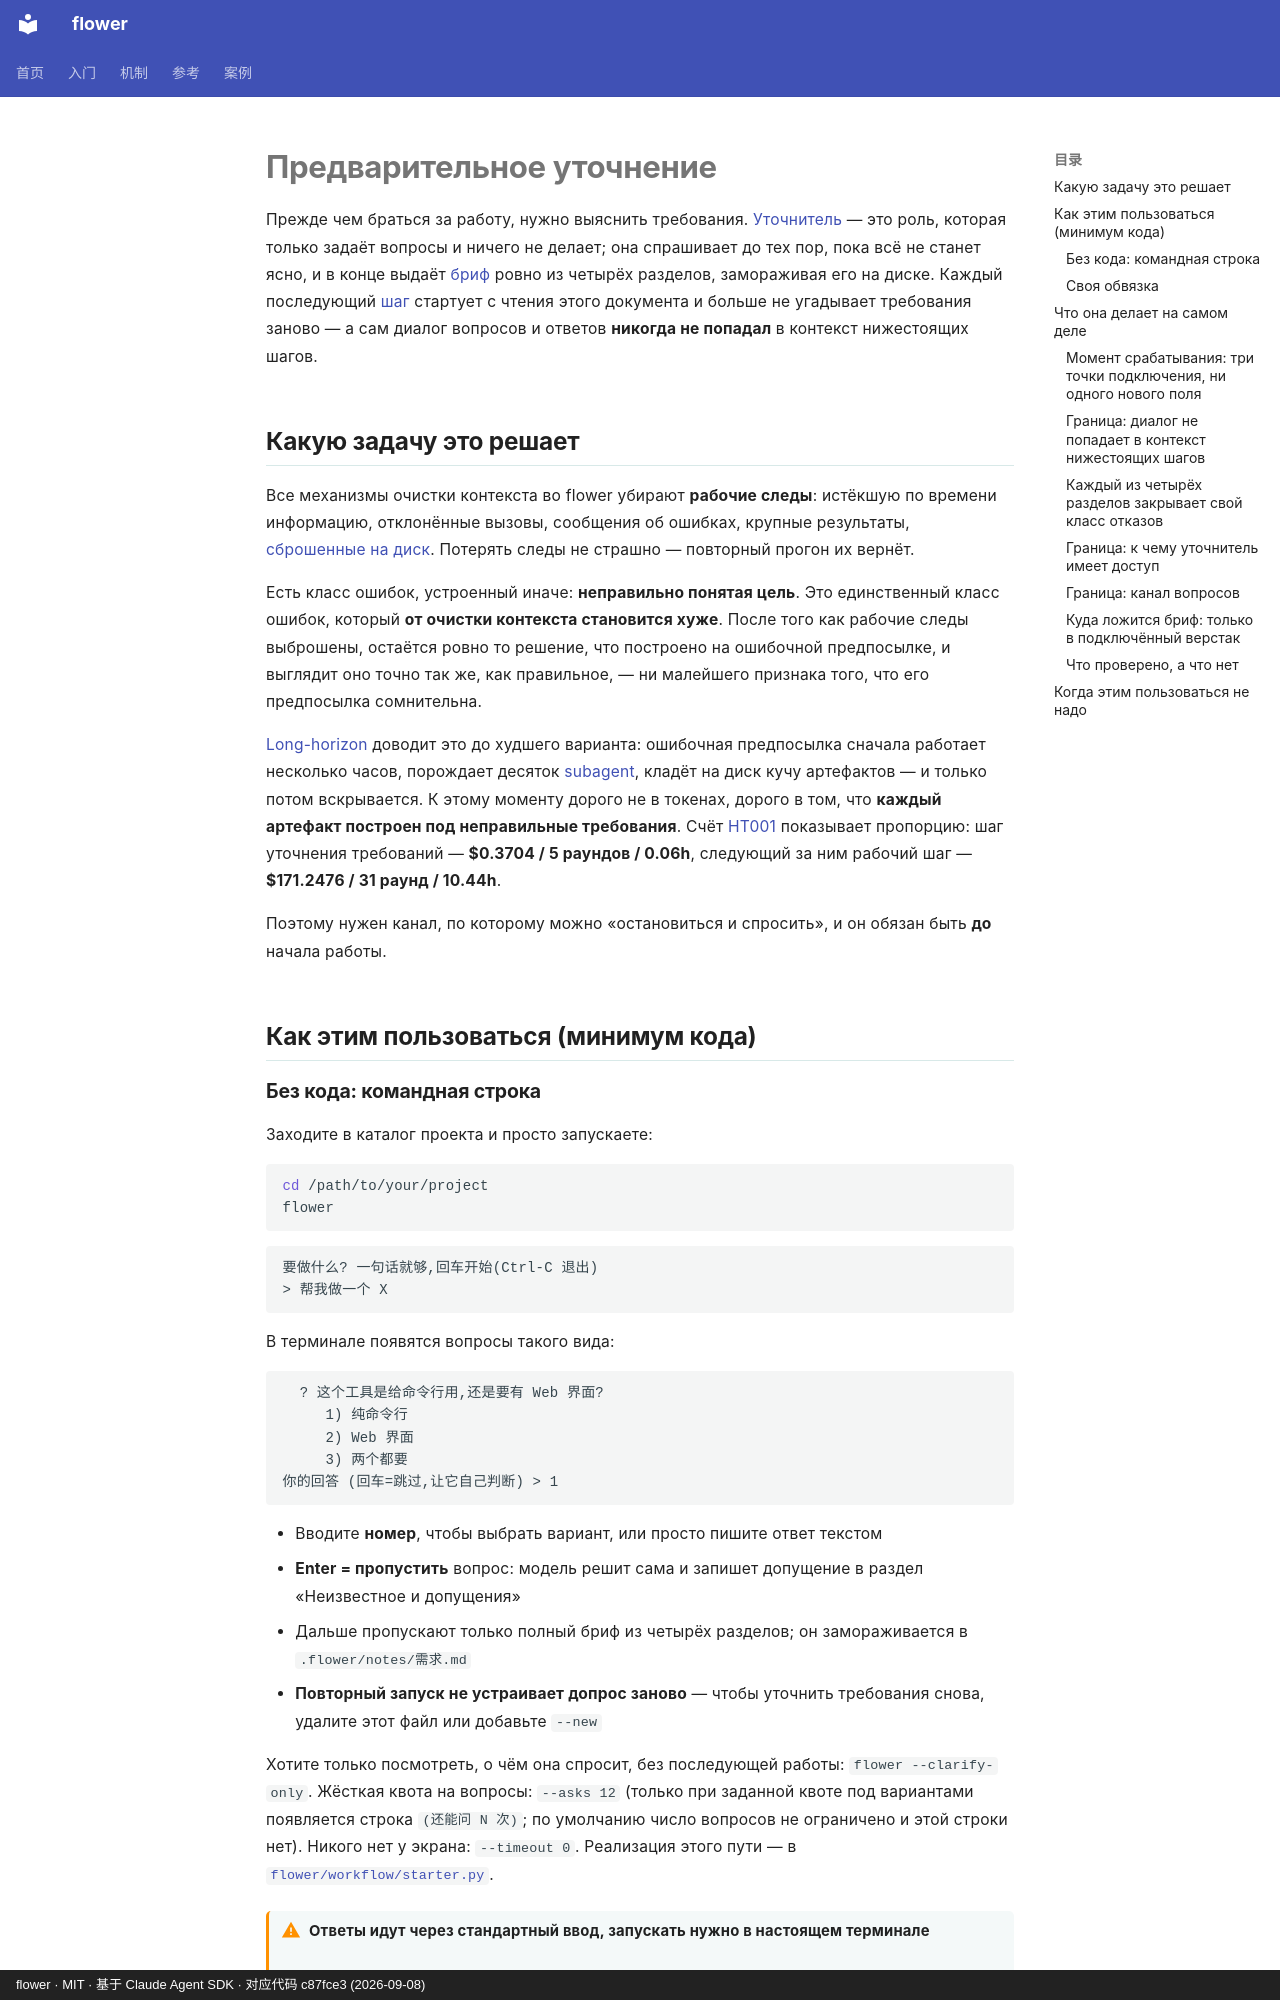

repository: ChenyuHeee/flower · page: ru/guide/clarify/index.html · generator: mkdocs · copyright: flower · MIT · 基于 Claude Agent SDK · 对应代码 c87fce3 (2026-09-08)

# Предварительное уточнение

Прежде чем браться за работу, нужно выяснить требования. [Уточнитель](../reference/glossary.md#确认者) — это роль, которая только задаёт вопросы и ничего не делает; она спрашивает до тех пор, пока всё не станет ясно, и в конце выдаёт [бриф](../reference/glossary.md#需求确认书) ровно из четырёх разделов, замораживая его на диске. Каждый последующий [шаг](../reference/glossary.md#步骤) стартует с чтения этого документа и больше не угадывает требования заново — а сам диалог вопросов и ответов **никогда не попадал** в контекст нижестоящих шагов.

## Какую задачу это решает {#解决什么问题}

Все механизмы очистки контекста во flower убирают **рабочие следы**: истёкшую по времени информацию, отклонённые вызовы, сообщения об ошибках, крупные результаты, [сброшенные на диск](../reference/glossary.md#落盘). Потерять следы не страшно — повторный прогон их вернёт.

Есть класс ошибок, устроенный иначе: **неправильно понятая цель**. Это единственный класс ошибок, который **от очистки контекста становится хуже**. После того как рабочие следы выброшены, остаётся ровно то решение, что построено на ошибочной предпосылке, и выглядит оно точно так же, как правильное, — ни малейшего признака того, что его предпосылка сомнительна.

[Long-horizon](../reference/glossary.md#长程) доводит это до худшего варианта: ошибочная предпосылка сначала работает несколько часов, порождает десяток [subagent](../reference/glossary.md#subagent), кладёт на диск кучу артефактов — и только потом вскрывается. К этому моменту дорого не в токенах, дорого в том, что **каждый артефакт построен под неправильные требования**. Счёт [HT001](../cases/ht001.md) показывает пропорцию: шаг уточнения требований — **$0.3704 / 5 раундов / 0.06h**, следующий за ним рабочий шаг — **$171.2476 / 31 раунд / 10.44h**.

Поэтому нужен канал, по которому можно «остановиться и спросить», и он обязан быть **до** начала работы.

## Как этим пользоваться (минимум кода) {#怎么用最小代码}

### Без кода: командная строка {#零代码命令行}

Заходите в каталог проекта и просто запускаете:

```bash
cd /path/to/your/project
flower
```

```text
要做什么? 一句话就够,回车开始(Ctrl-C 退出)
> 帮我做一个 X
```

В терминале появятся вопросы такого вида:

```text
  ? 这个工具是给命令行用,还是要有 Web 界面?
     1) 纯命令行
     2) Web 界面
     3) 两个都要
你的回答 (回车=跳过,让它自己判断) > 1
```

- Вводите **номер**, чтобы выбрать вариант, или просто пишите ответ текстом
- **Enter = пропустить** вопрос: модель решит сама и запишет допущение в раздел «Неизвестное и допущения»
- Дальше пропускают только полный бриф из четырёх разделов; он замораживается в `.flower/notes/需求.md`
- **Повторный запуск не устраивает допрос заново** — чтобы уточнить требования снова, удалите этот файл или добавьте `--new`

Хотите только посмотреть, о чём она спросит, без последующей работы: `flower --clarify-only`. Жёсткая квота на вопросы: `--asks 12` (только при заданной квоте под вариантами появляется строка `(还能问 N 次)`; по умолчанию число вопросов не ограничено и этой строки нет). Никого нет у экрана: `--timeout 0`. Реализация этого пути — в [`flower/workflow/starter.py`](https://github.com/ChenyuHeee/flower/blob/main/flower/workflow/starter.py).

!!! warning "Ответы идут через стандартный ввод, запускать нужно в настоящем терминале"
    В пайпе, под `nohup`, в CI отвечать некому: как только stdin отдаёт EOF, висящий в этот момент вопрос считается «ввод закрыт» и пропускается, а каждый следующий вопрос будет впустую ждать весь `--timeout`. В таких условиях сразу ставьте `--timeout 0` — все вопросы мгновенно уходят вхолостую, модель решает сама и пишет допущения в раздел «Неизвестное и допущения».
